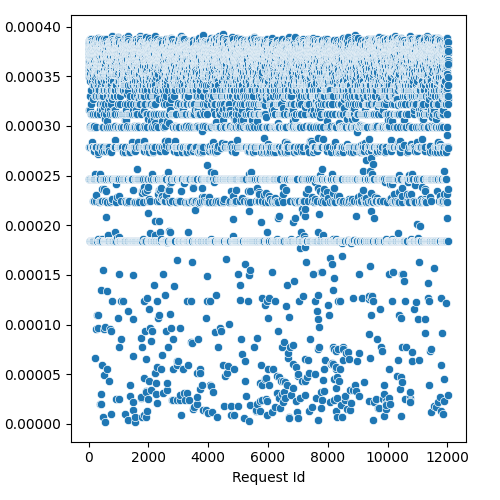

Values plotted in this chart, from the file beside it:
Request Id, prefill_time_execution_plus_preemption_n…
4, 0.0003629
5, 0.0003782
3, 0.0003163
8, 0.0003824
1, 0.0003809
0, 0.0003805
6, 0.0003846
7, 0.0003848
9, 0.000384
2, 0.0003809
14, 0.0003565
10, 0.0003833
24, 0.0003787
16, 0.0003745
15, 0.0003859
19, 0.0003728
22, 0.0003585
17, 0.0003691
21, 0.0003592
20, 0.0003777
12, 0.0003519
13, 0.0002788
25, 0.000385
23, 0.0003828
18, 0.0003843
11, 0.0003837
26, 0.0002468
28, 0.0003565
27, 0.000349
36, 0.0002985
33, 0.0003614
37, 0.0002468
34, 0.0003777
35, 0.0003728
32, 0.0003506
31, 0.0003874
29, 0.000365
30, 0.0003755
44, 0.0003628
45, 0.0003795
42, 0.0003677
41, 0.0003703
43, 0.0002468
39, 0.0002788
38, 0.0003304
40, 0.0002997
57, 0.0003548
56, 0.0003725
47, 0.0001844
58, 0.0003157
48, 0.0003456
52, 0.0003857
59, 0.0001844
54, 0.0003719
51, 0.0003565
49, 0.0003768
46, 0.0003519
60, 0.0003755
55, 0.0003782
50, 0.0003804
... 11,971 more rows
